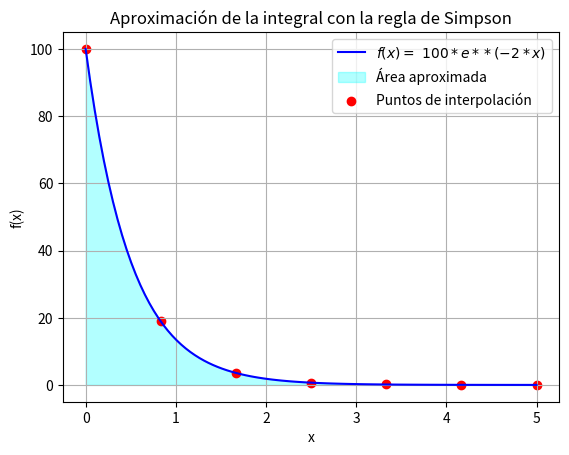

Recreate this plot in Python.
import numpy as np
import matplotlib.pyplot as plt

def simpson_rule(f, a, b, n):
    """Aproxima la integral de f(x) en [a, b] usando la regla de Simpson."""
    if n % 2 == 1:
        raise ValueError("El número de subintervalos (n) debe ser par.")
    
    h = (b - a) / n
    x = np.linspace(a, b, n + 1)  # Puntos del intervalo
    fx = f(x)  # Evaluamos la función en esos puntos
    
    # Regla de Simpson
    integral = (h / 3) * (fx[0] + 2 * np.sum(fx[2:n:2]) + 4 * np.sum(fx[1:n:2]) + fx[n])
    
    return integral

# Función de ejemplo
def funcion(x):
    return 100*np.exp(-2*x)  # Cambiar esta función según el problema

# Parámetros de integración
a, b = 0, 5  # Intervalo
n = 6 # Número de subintervalos (debe ser par)

# Aproximación de la integral
resultado = simpson_rule(funcion, a, b, n)

# Mostrar resultado
print(f"La aproximación de la integral usando la regla de Simpson es: {resultado*(10**-6)}")

# Gráfica de la función y la aproximación con la regla de Simpson
x_vals = np.linspace(a, b, 100)
y_vals = funcion(x_vals)

plt.plot(x_vals, y_vals, label=r"$f(x) = \ 100*e**(-2*x)$", color="blue")
plt.fill_between(x_vals, y_vals, alpha=0.3, color="cyan", label="Área aproximada")
plt.scatter(np.linspace(a, b, n+1), funcion(np.linspace(a, b, n+1)), color="red", label="Puntos de interpolación")
plt.xlabel("x")
plt.ylabel("f(x)")
plt.legend()
plt.title("Aproximación de la integral con la regla de Simpson")
plt.grid()

# Guardar la figura

plt.show()